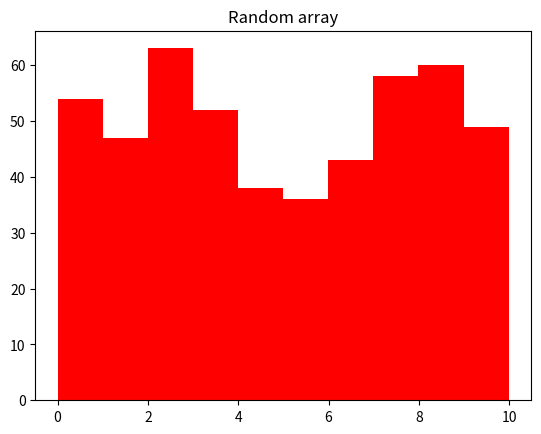

Python code for this plot:
import matplotlib.pyplot as plt
import numpy as np

y=np.random.uniform(0.0,10.0,500)
x=np.array([0,"PERCENTAGE"])
plt.hist(y,10,color='red')
plt.title('Random array')
plt.show()